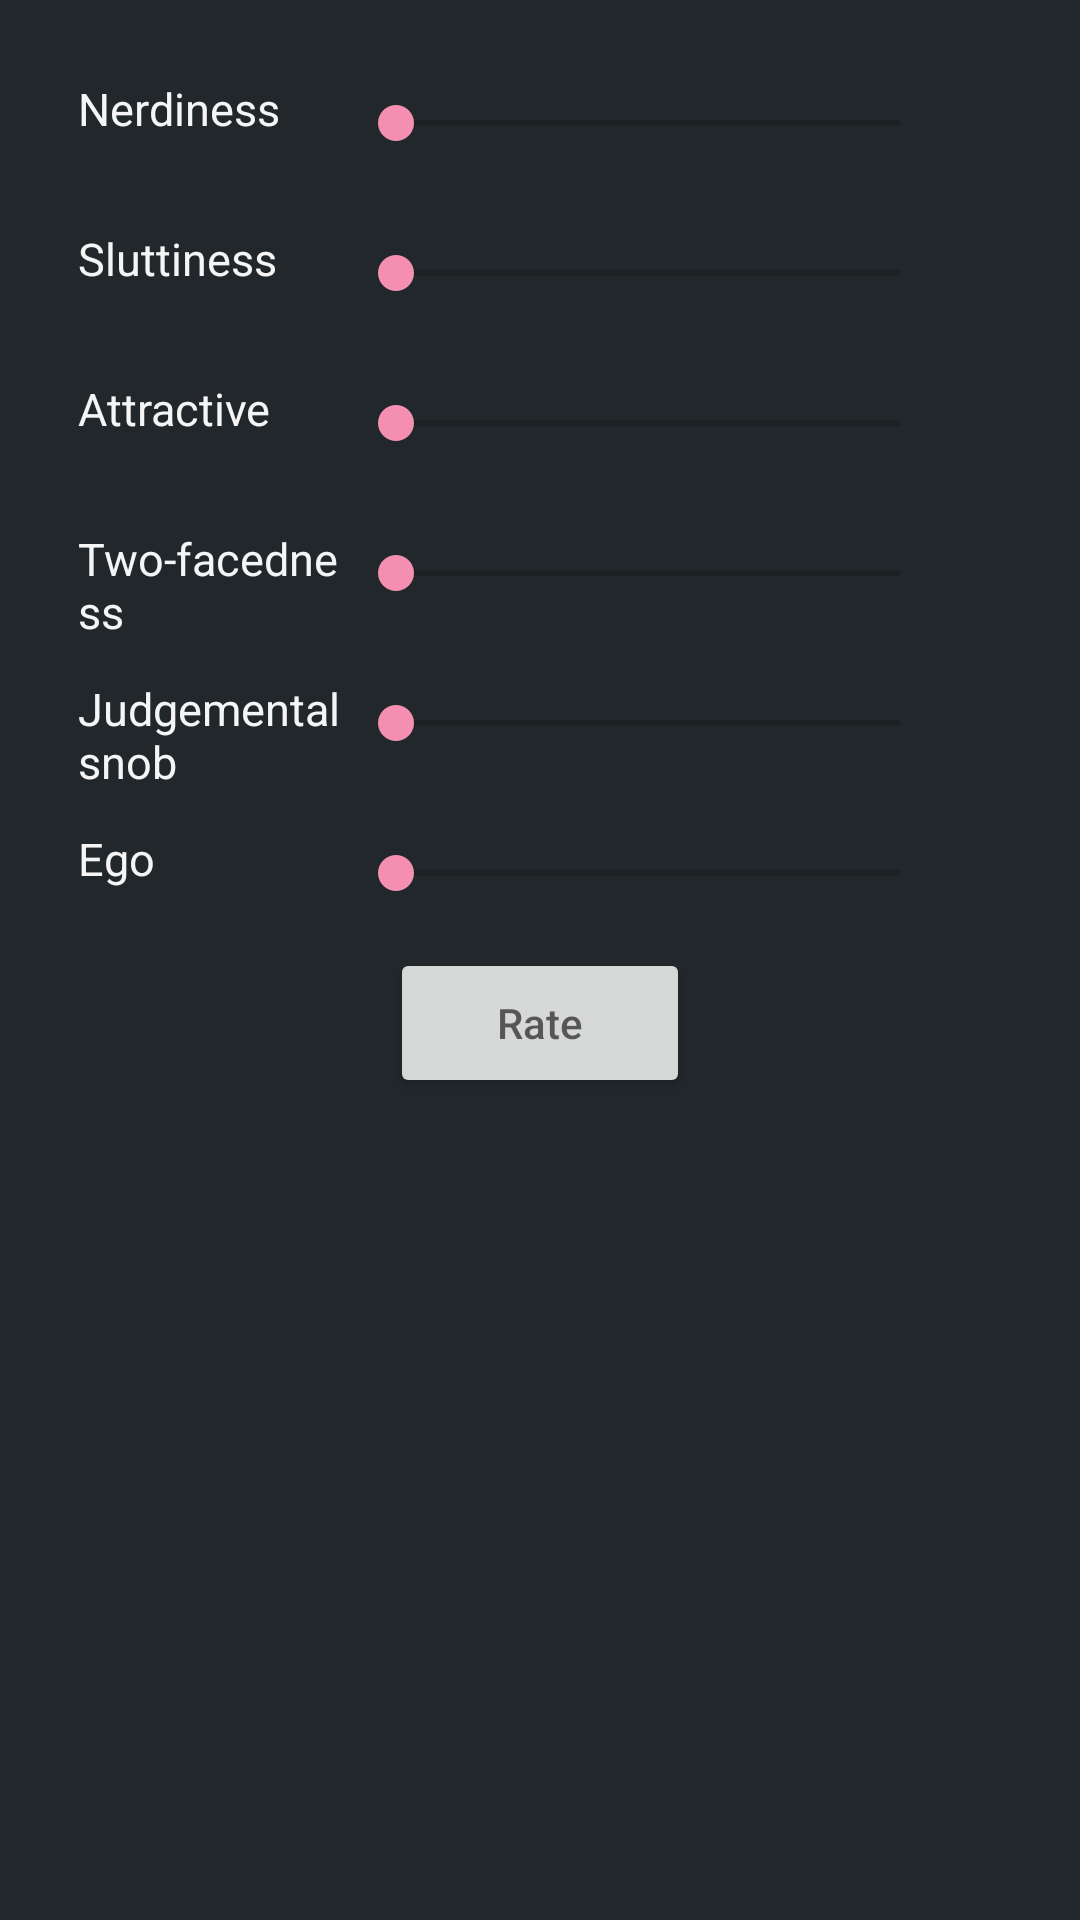

The Android layout XML behind this screen, and the referenced resources:
<!-- AndroidManifest.xml: application theme AppTheme -->
<!-- res/layout/activity_rate.xml -->
<RelativeLayout xmlns:android="http://schemas.android.com/apk/res/android"
    xmlns:tools="http://schemas.android.com/tools" android:layout_width="match_parent"
    android:layout_height="match_parent"
    android:paddingLeft="@dimen/activity_horizontal_margin"
    android:paddingRight="@dimen/activity_horizontal_margin"
    android:paddingTop="@dimen/activity_vertical_margin"
    android:paddingBottom="@dimen/activity_vertical_margin"
    android:background="@color/material_blue_grey_950"
    tools:context="com.mystuff.ratem.rate">


    <ScrollView
        android:layout_width="match_parent"
        android:layout_height="match_parent"
        >
        <RelativeLayout
            android:layout_width="fill_parent"
            android:layout_height="match_parent"
            android:orientation="vertical">

            <TextView
                android:layout_width="100dp"
                android:layout_height="50dp"
                android:text="Nerdiness"

                android:textColor="@color/material_grey_100"
                android:layout_gravity="left"
                android:textSize="15dp"
                android:paddingStart="10dp"
                android:paddingTop="10dp"
                android:id="@+id/l1"/>

            <TextView
                android:layout_width="20dp"
                android:layout_height="50dp"
                android:id="@+id/v1"
                android:layout_toLeftOf="@+id/n"
                android:layout_below="@id/l1"
                android:layout_above="@+id/l2"
                android:textColor="@color/material_grey_100"
                android:textSize="12.5dp"
                android:paddingStart="8dp"
                android:paddingTop="10dp"
                />

            <SeekBar
                android:max="100"
                android:id="@+id/n"
                android:layout_width="200dp"
                android:layout_height="50dp"
                android:layout_gravity="right"
                android:layout_toRightOf="@+id/l1"


                android:indeterminate="false" />



            <TextView
                android:layout_width="100dp"
                android:layout_height="50dp"
                android:text="Sluttiness"
                android:textColor="@color/material_grey_100"
                android:layout_gravity="left"
                android:textSize="15dp"
                android:paddingStart="10dp"
                android:paddingTop="10dp"
                android:id="@+id/l2"
                android:layout_below="@id/l1"/>


            <SeekBar
                android:max="100"

                android:id="@+id/s"
                android:layout_width="200dp"
                android:layout_height="50dp"
                android:layout_gravity="right"
                android:layout_toRightOf="@id/l2"
                android:layout_below="@id/n"
                android:indeterminate="false" />

            <TextView
                android:layout_width="20dp"
                android:layout_height="50dp"
                android:id="@+id/v2"
                android:layout_toRightOf="@+id/s"
                android:layout_below="@+id/v1"
                android:textColor="@color/material_grey_100"
                android:textSize="12.5dp"
                android:paddingStart="8dp"
                android:paddingTop="10dp"
                />


            <TextView
                android:layout_width="100dp"
                android:layout_height="50dp"
                android:text="Attractive"
                android:textColor="@color/material_grey_100"
                android:layout_gravity="left"
                android:textSize="15dp"
                android:paddingStart="10dp"
                android:paddingTop="10dp"
                android:id="@+id/l3"
                android:layout_below="@+id/l2"/>


            <SeekBar
                android:max="100"

                android:id="@+id/a"
                android:layout_width="200dp"
                android:layout_height="50dp"
                android:layout_gravity="right"
                android:layout_toRightOf="@id/l3"
                android:layout_below="@+id/s"
                />

            <TextView
                android:layout_width="20dp"
                android:layout_height="50dp"
                android:id="@+id/v3"
                android:layout_toRightOf="@+id/a"
                android:layout_below="@+id/v2"
                android:textColor="@color/material_grey_100"
                android:textSize="12.5dp"
                android:paddingStart="8dp"
                android:paddingTop="10dp"
                />


            <TextView
                android:layout_width="100dp"
                android:layout_height="50dp"
                android:text="Two-facedness"
                android:textColor="@color/material_grey_100"
                android:layout_gravity="left"
                android:textSize="15dp"
                android:paddingStart="10dp"
                android:paddingTop="10dp"
                android:id="@+id/l4"
                android:layout_below="@id/l3"/>


            <SeekBar
                android:max="100"

                android:id="@+id/t"
                android:layout_width="200dp"
                android:layout_height="50dp"
                android:layout_gravity="right"
                android:layout_toRightOf="@+id/l4"
                android:layout_below="@id/a"
                />

            <TextView
                android:layout_width="20dp"
                android:layout_height="50dp"
                android:id="@+id/v4"
                android:layout_toRightOf="@+id/t"
                android:layout_below="@+id/v3"
                android:textColor="@color/material_grey_100"
                android:textSize="12.5dp"
                android:paddingStart="8dp"
                android:paddingTop="10dp"
                />


            <TextView
                android:layout_width="100dp"
                android:layout_height="50dp"
                android:text="Judgemental snob"
                android:textColor="@color/material_grey_100"
                android:layout_gravity="left"
                android:textSize="15dp"
                android:paddingStart="10dp"
                android:paddingTop="10dp"
                android:id="@+id/l5"
                android:layout_below="@id/l4"/>


            <SeekBar
                android:max="100"

                android:id="@+id/j"
                android:layout_width="200dp"
                android:layout_height="50dp"
                android:layout_gravity="right"
                android:layout_toRightOf="@+id/l5"
                android:layout_below="@id/t"
                />

            <TextView
                android:layout_width="20dp"
                android:layout_height="50dp"
                android:id="@+id/v5"
                android:layout_toRightOf="@+id/j"
                android:layout_below="@+id/v4"
                android:textColor="@color/material_grey_100"
                android:textSize="12.5dp"
                android:paddingStart="8dp"
                android:paddingTop="10dp"
                />


            <TextView
                android:layout_width="100dp"
                android:layout_height="50dp"
                android:text="Ego"
                android:textColor="@color/material_grey_100"
                android:layout_gravity="left"
                android:textSize="15dp"
                android:paddingStart="10dp"
                android:paddingTop="10dp"
                android:id="@+id/l6"
                android:layout_below="@id/l5"/>


            <SeekBar
                android:max="100"

                android:id="@+id/e"
                android:layout_width="200dp"
                android:layout_height="50dp"
                android:layout_gravity="right"
                android:layout_toRightOf="@id/l6"
                android:layout_below="@id/j"
                />

            <TextView
                android:layout_width="20dp"
                android:layout_height="50dp"
                android:id="@+id/v6"
                android:layout_toRightOf="@+id/e"
                android:layout_below="@+id/v5"
                android:textColor="@color/material_grey_100"
                android:textSize="12.5dp"
                android:paddingStart="8dp"
                android:paddingTop="10dp"
                />


            <Button
                android:layout_width="100dp"
                android:layout_height="50dp"
                android:layout_gravity="center_horizontal"
                android:hint="Rate"
                android:id="@+id/rate"
                android:layout_below="@id/e"
                android:layout_centerHorizontal="true"/>


        </RelativeLayout>
    </ScrollView>


</RelativeLayout>
<!-- resources referenced by this layout -->
<resources>
  <dimen name="activity_horizontal_margin">16dp</dimen>
  <dimen name="activity_vertical_margin">16dp</dimen>
  <style name="AppTheme" parent="AppTheme.Base">
  
  </style>
  <style name="AppTheme.Base" parent="Theme.AppCompat.Light.DarkActionBar">
  <item name="windowNoTitle">true</item>
  <item name="windowActionBar">false</item>
  <item name="colorPrimary">@color/colorPrimary</item>
  <item name="colorPrimaryDark">@color/colorPrimaryDark</item>
  <item name="colorAccent">@color/colorAccent</item>
  </style>
  <color name="colorPrimary">#CC0057</color>
  <color name="colorPrimaryDark">#990044</color>
  <color name="colorAccent">#f48fb1</color>
</resources>
